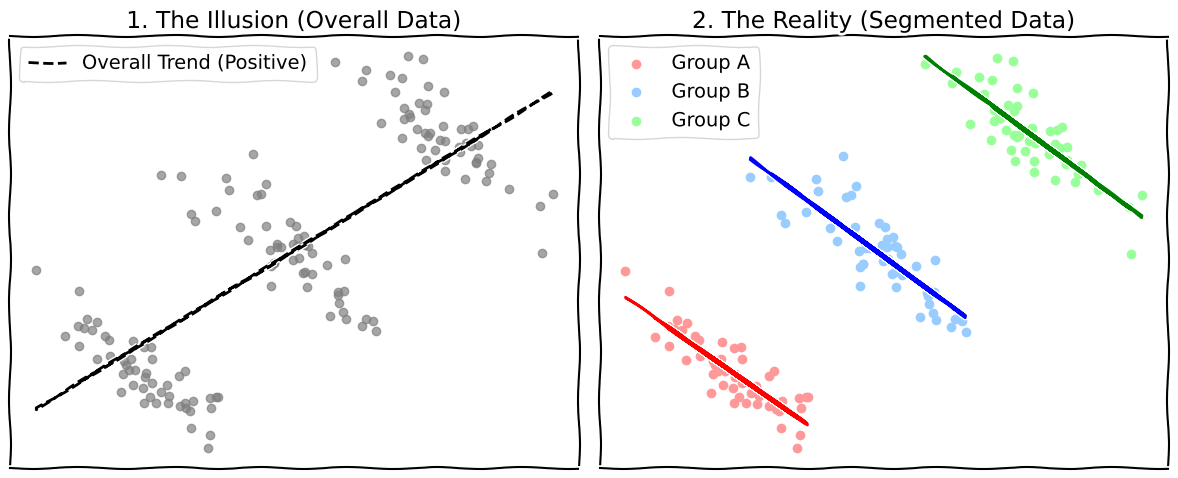

This figure's Python source: (Note: this script raises an exception after producing the figure.)
import numpy as np
import matplotlib.pyplot as plt

plt.xkcd()

# Generate data for Group 1
x1 = np.random.normal(3, 1, 50)
y1 = -0.8 * x1 + 8 + np.random.normal(0, 0.5, 50)

# Generate data for Group 2
x2 = np.random.normal(6, 1, 50)
y2 = -0.8 * x2 + 13 + np.random.normal(0, 0.5, 50)

# Generate data for Group 3
x3 = np.random.normal(9, 1, 50)
y3 = -0.8 * x3 + 18 + np.random.normal(0, 0.5, 50)

x = np.concatenate([x1, x2, x3])
y = np.concatenate([y1, y2, y3])

fig, (ax1, ax2) = plt.subplots(1, 2, figsize=(12, 5))

# Plot 1: The Aggregate (Misleading Trend)
ax1.scatter(x, y, color='gray', alpha=0.7)
m, b = np.polyfit(x, y, 1)
ax1.plot(x, m*x + b, color='black', linestyle='--', linewidth=2, label=f'Overall Trend (Positive)')
ax1.set_title("1. The Illusion (Overall Data)")
ax1.legend()
ax1.set_xticks([])
ax1.set_yticks([])

# Plot 2: The Truth (Segmented Data)
ax2.scatter(x1, y1, color='#FF9999', label='Group A')
m1, b1 = np.polyfit(x1, y1, 1)
ax2.plot(x1, m1*x1 + b1, color='red', linewidth=2)

ax2.scatter(x2, y2, color='#99CCFF', label='Group B')
m2, b2 = np.polyfit(x2, y2, 1)
ax2.plot(x2, m2*x2 + b2, color='blue', linewidth=2)

ax2.scatter(x3, y3, color='#99FF99', label='Group C')
m3, b3 = np.polyfit(x3, y3, 1)
ax2.plot(x3, m3*x3 + b3, color='green', linewidth=2)

ax2.set_title("2. The Reality (Segmented Data)")
ax2.legend()
ax2.set_xticks([])
ax2.set_yticks([])

plt.tight_layout()
plt.savefig('/Users/wook/.gemini/antigravity/brain/42eeee43-60c7-4ddf-b76e-da2409f512ec/simpsons_paradox_graph.png')
print("Graph saved")
